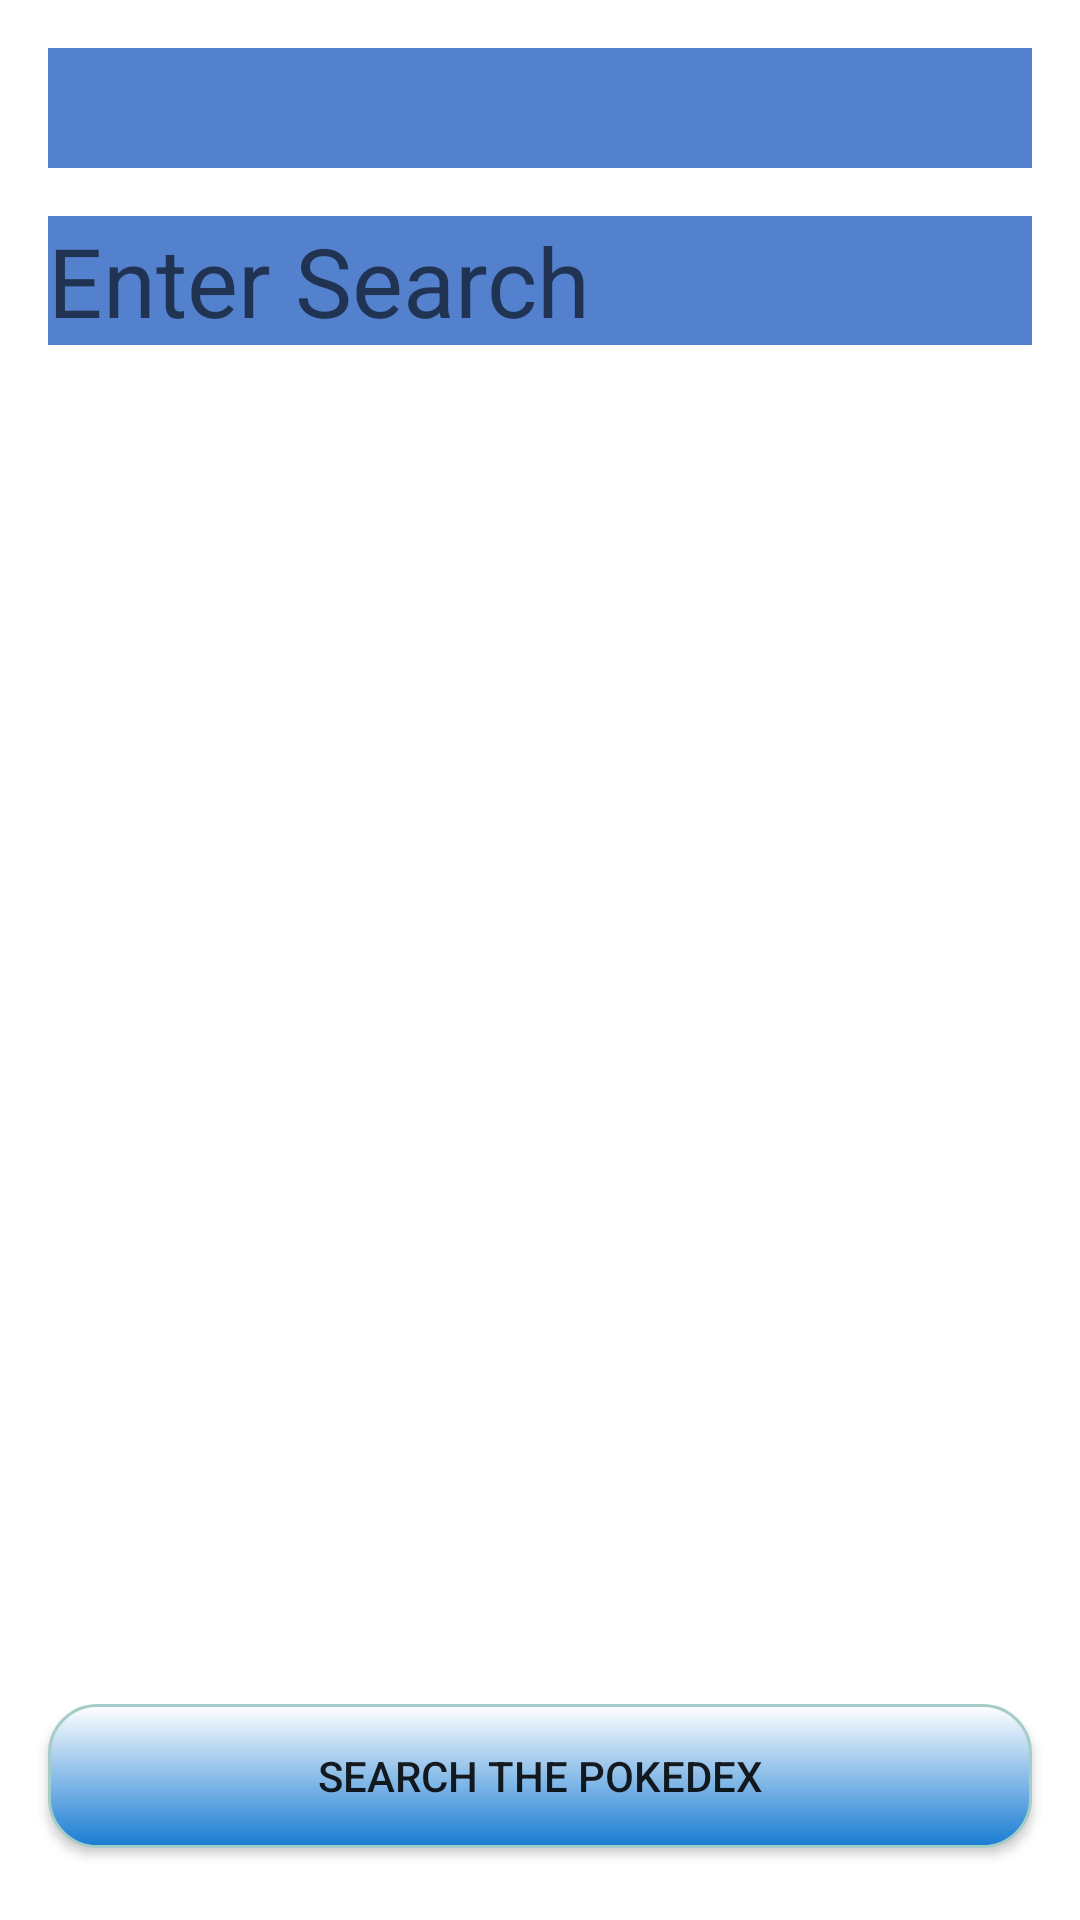

Write the Android layout XML for this screen, with the resource values it uses.
<!-- AndroidManifest.xml: application theme Theme.PokeDexApp -->
<!-- res/layout/activity_main.xml -->
<?xml version="1.0" encoding="utf-8"?>
<androidx.constraintlayout.widget.ConstraintLayout xmlns:android="http://schemas.android.com/apk/res/android"
    xmlns:app="http://schemas.android.com/apk/res-auto"
    xmlns:tools="http://schemas.android.com/tools"
    android:layout_width="match_parent"
    android:layout_height="match_parent"
    tools:context=".view.MainActivity">

    <ImageView
        android:src="@drawable/pokedex_bg"
        android:layout_width="match_parent"
        android:layout_height="match_parent"
        android:scaleType="centerCrop"
        app:layout_constraintTop_toTopOf="parent"
        app:layout_constraintBottom_toBottomOf="parent"
        app:layout_constraintStart_toStartOf="parent"
        app:layout_constraintEnd_toEndOf="parent"/>

    <ImageView
        android:id="@+id/poke_title_imageview"
        android:layout_width="match_parent"
        android:layout_height="wrap_content"
        android:src="@drawable/pokedex_logo"
        app:layout_constraintStart_toStartOf="parent"
        app:layout_constraintEnd_toEndOf="parent"
        app:layout_constraintTop_toTopOf="parent"
        />

    <Spinner
        android:id="@+id/poke_spinner"
        android:layout_width="match_parent"
        android:layout_height="40dp"
        android:layout_margin="16dp"
        android:background="#5381CD"
        app:layout_constraintStart_toStartOf="parent"
        app:layout_constraintEnd_toEndOf="parent"
        app:layout_constraintTop_toBottomOf="@id/poke_title_imageview"/>

    <EditText
        android:id="@+id/search_bar_edittext"
        android:layout_width="match_parent"
        android:layout_height="wrap_content"
        android:hint="Enter Search"
        android:imeOptions="actionDone"
        android:textColor="@color/white"
        android:textSize="32sp"
        android:background="@color/poke_blue"
        android:layout_margin="16dp"
        app:layout_constraintStart_toStartOf="parent"
        app:layout_constraintEnd_toEndOf="parent"
        app:layout_constraintTop_toBottomOf="@id/poke_spinner"/>

    <androidx.appcompat.widget.AppCompatButton
        android:id="@+id/search_button"
        android:layout_width="0dp"
        android:layout_height="wrap_content"
        android:layout_marginTop="16dp"
        android:layout_marginStart="16dp"
        android:layout_marginEnd="16dp"
        android:layout_marginBottom="24dp"
        android:background="@drawable/button_bg"
        android:text="Search the Pokedex"
        app:layout_constraintBottom_toBottomOf="parent"
        app:layout_constraintEnd_toEndOf="parent"
        app:layout_constraintStart_toStartOf="parent" />

    <TextView
        android:id="@+id/tip_textview"
        android:layout_width="match_parent"
        android:layout_height="wrap_content"
        android:text="@string/tips"
        android:textColor="@color/white"
        android:visibility="invisible"
        android:layout_margin="16dp"
        android:textSize="24sp"
        app:layout_constraintStart_toStartOf="parent"
        app:layout_constraintEnd_toEndOf="parent"
        app:layout_constraintTop_toBottomOf="@id/search_bar_edittext"/>

</androidx.constraintlayout.widget.ConstraintLayout>
<!-- resources referenced by this layout -->
<resources>
  <color name="poke_blue">#5381CD</color>
  <color name="white">#FFFFFFFF</color>
  <!-- drawable button_bg (drawable-v24) -->
  <?xml version="1.0" encoding="utf-8"?>
  <shape xmlns:android="http://schemas.android.com/apk/res/android">
  
      <corners
          android:radius="16dp"
          />
      <gradient
          android:endColor="@color/white"
          android:angle="90"
          android:startColor="#197CD3"
          android:gradientRadius="2400"
          />
      <stroke
          android:width="1dp"
          android:color="#A4CDC9"
          />
  
  </shape>
  <string name="tips">Enter [# TO #] to do a range of Pokemon numbers!</string>
  <style name="Theme.PokeDexApp" parent="Theme.MaterialComponents.DayNight.NoActionBar">
          
          <item name="colorPrimary">@color/purple_500</item>
          <item name="colorPrimaryVariant">@color/poke_red</item>
          <item name="colorOnPrimary">@color/white</item>
          
          <item name="colorSecondary">@color/teal_200</item>
          <item name="colorSecondaryVariant">@color/teal_700</item>
          <item name="colorOnSecondary">@color/black</item>
          
          <item name="android:statusBarColor" tools:targetApi="l">?attr/colorPrimaryVariant</item>
          
      </style>
  <color name="purple_500">#FF6200EE</color>
  <color name="poke_red">#DA1C1C</color>
  <color name="teal_200">#FF03DAC5</color>
  <color name="teal_700">#FF018786</color>
  <color name="black">#FF000000</color>
</resources>
